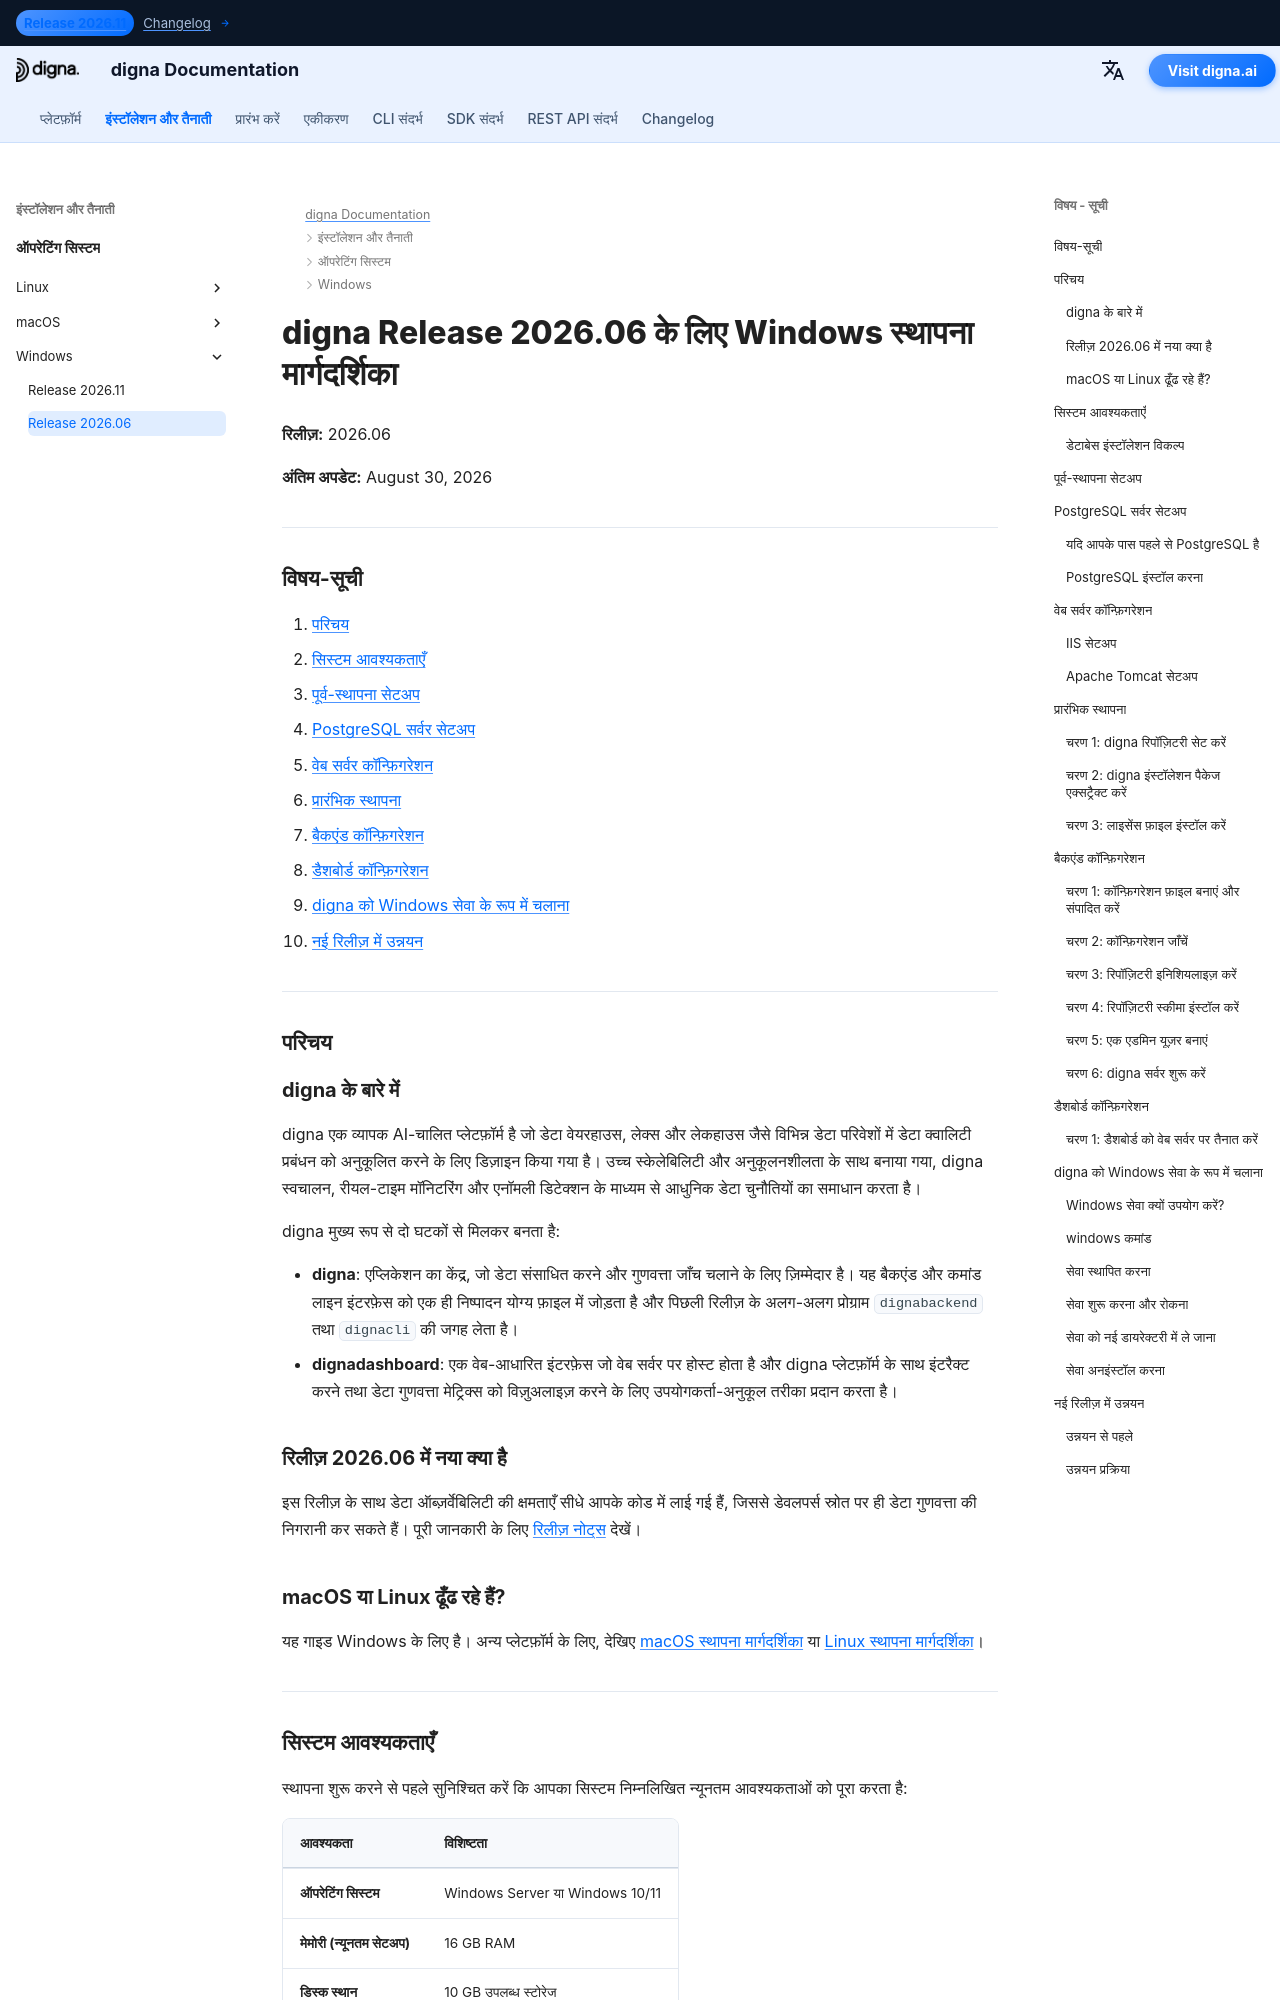

repository: dignaai/digna-docs · page: hi/installation_deployment/Windows/Release 2026.06/installation_guide_digna_windows_2026_06/index.html · generator: mkdocs

---
title: Windows स्थापना मार्गदर्शिका – digna रिलीज 2026.06 | digna दस्तावेज़ीकरण
description: Windows पर digna रिलीज 2026.06 को स्थापित करने के चरण-दर-चरण मार्गदर्शिका — सिस्टम आवश्यकताएँ, PostgreSQL सेटअप, वेब सर्वर कॉन्फ़िगरेशन, बैकएंड और डैशबोर्ड कॉन्फ़िगरेशन, digna को Windows सेवा के रूप में चलाना, और नए रिलीज़ में उन्नयन।
keywords: digna विंडोज़ इंस्टॉलेशन, digna तैनाती मार्गदर्शिका, digna बैकएंड सेटअप, digna डैशबोर्ड स्थापना, postgresql सेटअप, digna विंडोज़ सेवा, digna उन्नयन मार्गदर्शिका
image: /assets/logo_square.png
---

# digna Release 2026.06 के लिए Windows स्थापना मार्गदर्शिका

**रिलीज़:** 2026.06

**अंतिम अपडेट:** August 30, 2026


---

## विषय-सूची

1. [परिचय](#introduction)
2. [सिस्टम आवश्यकताएँ](#system-requirements)
3. [पूर्व-स्थापना सेटअप](#pre-installation-setup)
4. [PostgreSQL सर्वर सेटअप](#postgresql-server-setup)
5. [वेब सर्वर कॉन्फ़िगरेशन](#web-server-configuration)
6. [प्रारंभिक स्थापना](#initial-installation)
7. [बैकएंड कॉन्फ़िगरेशन](#backend-configuration)
8. [डैशबोर्ड कॉन्फ़िगरेशन](#dashboard-configuration)
9. [digna को Windows सेवा के रूप में चलाना](#running-digna-as-a-windows-service)
10. [नई रिलीज़ में उन्नयन](#upgrading-to-a-new-release)

---

## परिचय {: #introduction }

### digna के बारे में

digna एक व्यापक AI-चालित प्लेटफ़ॉर्म है जो डेटा वेयरहाउस, लेक्स और लेकहाउस जैसे विभिन्न डेटा परिवेशों में डेटा क्वालिटी प्रबंधन को अनुकूलित करने के लिए डिज़ाइन किया गया है। उच्च स्केलेबिलिटी और अनुकूलनशीलता के साथ बनाया गया, digna स्वचालन, रीयल-टाइम मॉनिटरिंग और एनॉमली डिटेक्शन के माध्यम से आधुनिक डेटा चुनौतियों का समाधान करता है।

digna मुख्य रूप से दो घटकों से मिलकर बनता है:

- **digna**: एप्लिकेशन का केंद्र, जो डेटा संसाधित करने और गुणवत्ता जाँच चलाने के लिए ज़िम्मेदार है। यह बैकएंड और कमांड लाइन इंटरफ़ेस को एक ही निष्पादन योग्य फ़ाइल में जोड़ता है और पिछली रिलीज़ के अलग-अलग प्रोग्राम `dignabackend` तथा `dignacli` की जगह लेता है।
- **dignadashboard**: एक वेब-आधारित इंटरफ़ेस जो वेब सर्वर पर होस्ट होता है और digna प्लेटफ़ॉर्म के साथ इंटरैक्ट करने तथा डेटा गुणवत्ता मेट्रिक्स को विज़ुअलाइज़ करने के लिए उपयोगकर्ता-अनुकूल तरीका प्रदान करता है।

### रिलीज़ 2026.06 में नया क्या है

इस रिलीज़ के साथ डेटा ऑब्ज़र्वेबिलिटी की क्षमताएँ सीधे आपके कोड में लाई गई हैं, जिससे डेवलपर्स स्रोत पर ही डेटा गुणवत्ता की निगरानी कर सकते हैं। पूरी जानकारी के लिए [रिलीज़ नोट्स](http://docs.digna.ai/changelog/Release_202606/) देखें।

### macOS या Linux ढूँढ रहे हैं?

यह गाइड Windows के लिए है। अन्य प्लेटफ़ॉर्म के लिए, देखिए [macOS स्थापना मार्गदर्शिका](../../macOS/Release%202026.06/installation_guide_digna_macos_2026_06.md) या [Linux स्थापना मार्गदर्शिका](../../Linux/Release%202026.06/installation_guide_digna_linux_2026_06.md)।

---
